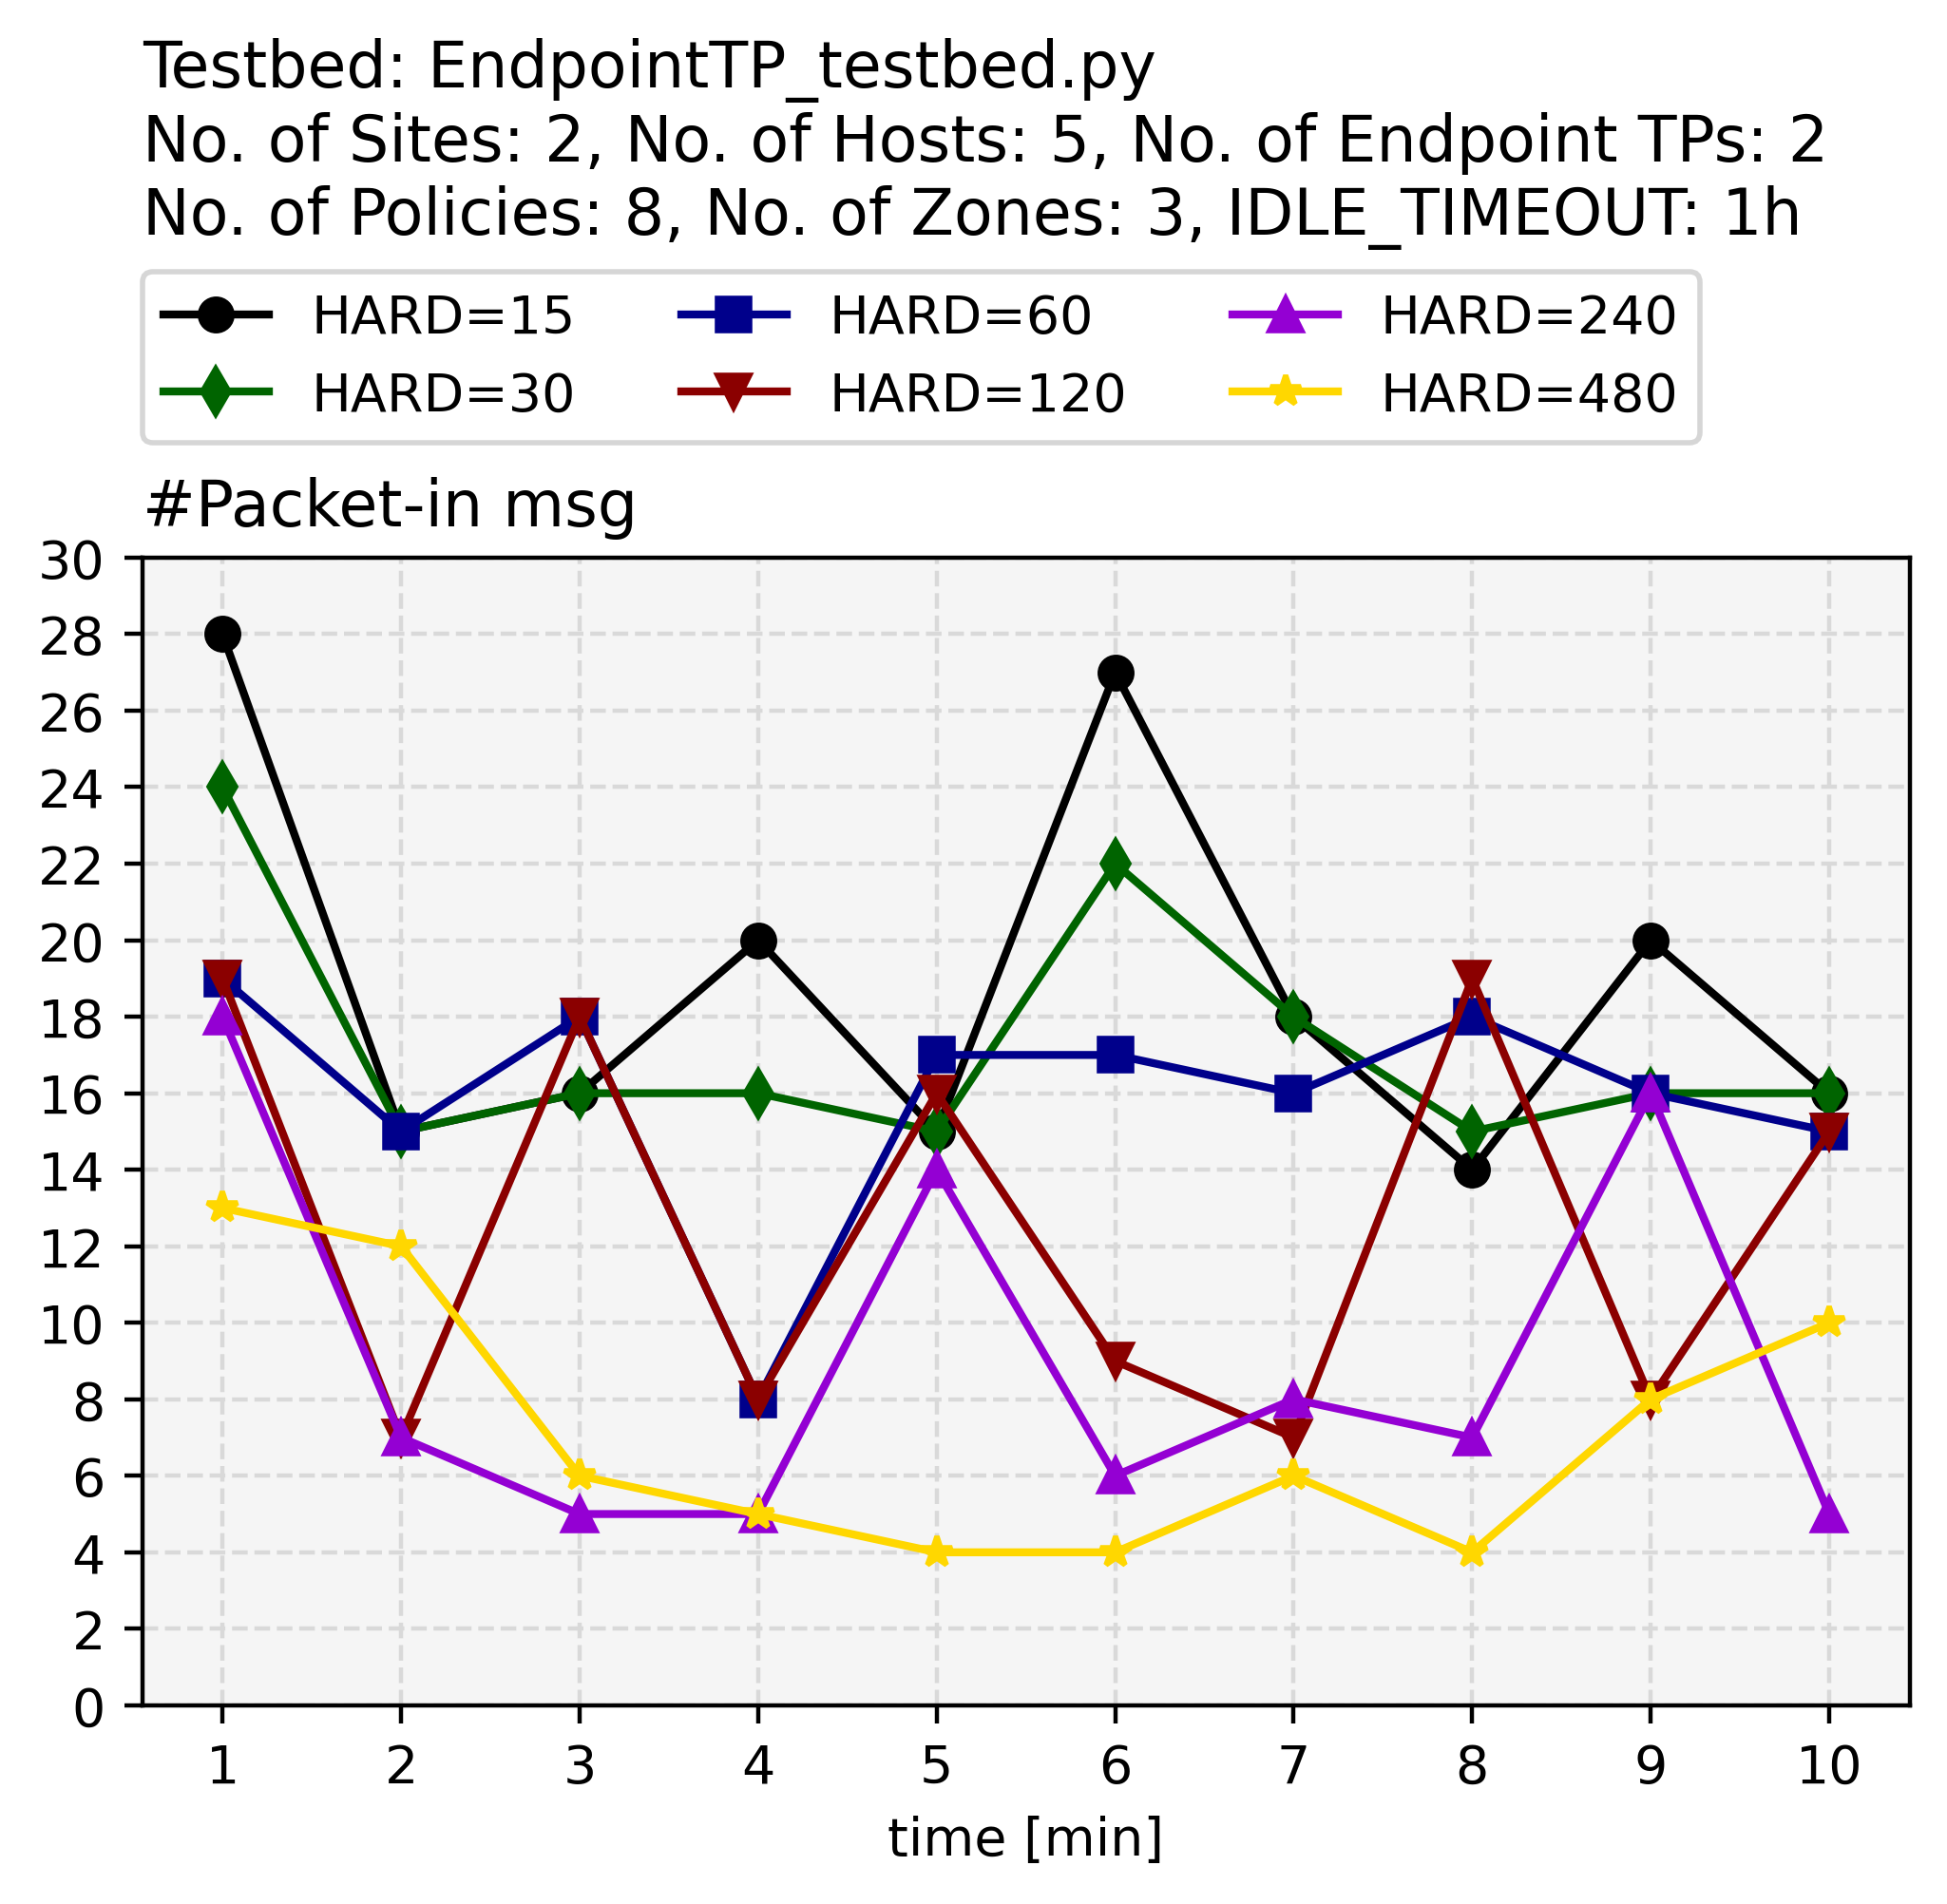

The table this chart was drawn from, first rows:
time, HARD_TIMEOUT=15, HARD_TIMEOUT=30, HARD_TIMEOUT=60, HARD_TIMEOUT=120, HARD_TIMEOUT=240, HARD_TIMEOUT=480
1, 28, 24, 19, 19, 18, 13
2, 15, 15, 15, 7, 7, 12
3, 16, 16, 18, 18, 5, 6
4, 20, 16, 8, 8, 5, 5
5, 15, 15, 17, 16, 14, 4
6, 27, 22, 17, 9, 6, 4
7, 18, 18, 16, 7, 8, 6
8, 14, 15, 18, 19, 7, 4
9, 20, 16, 16, 8, 16, 8
10, 16, 16, 15, 15, 5, 10
